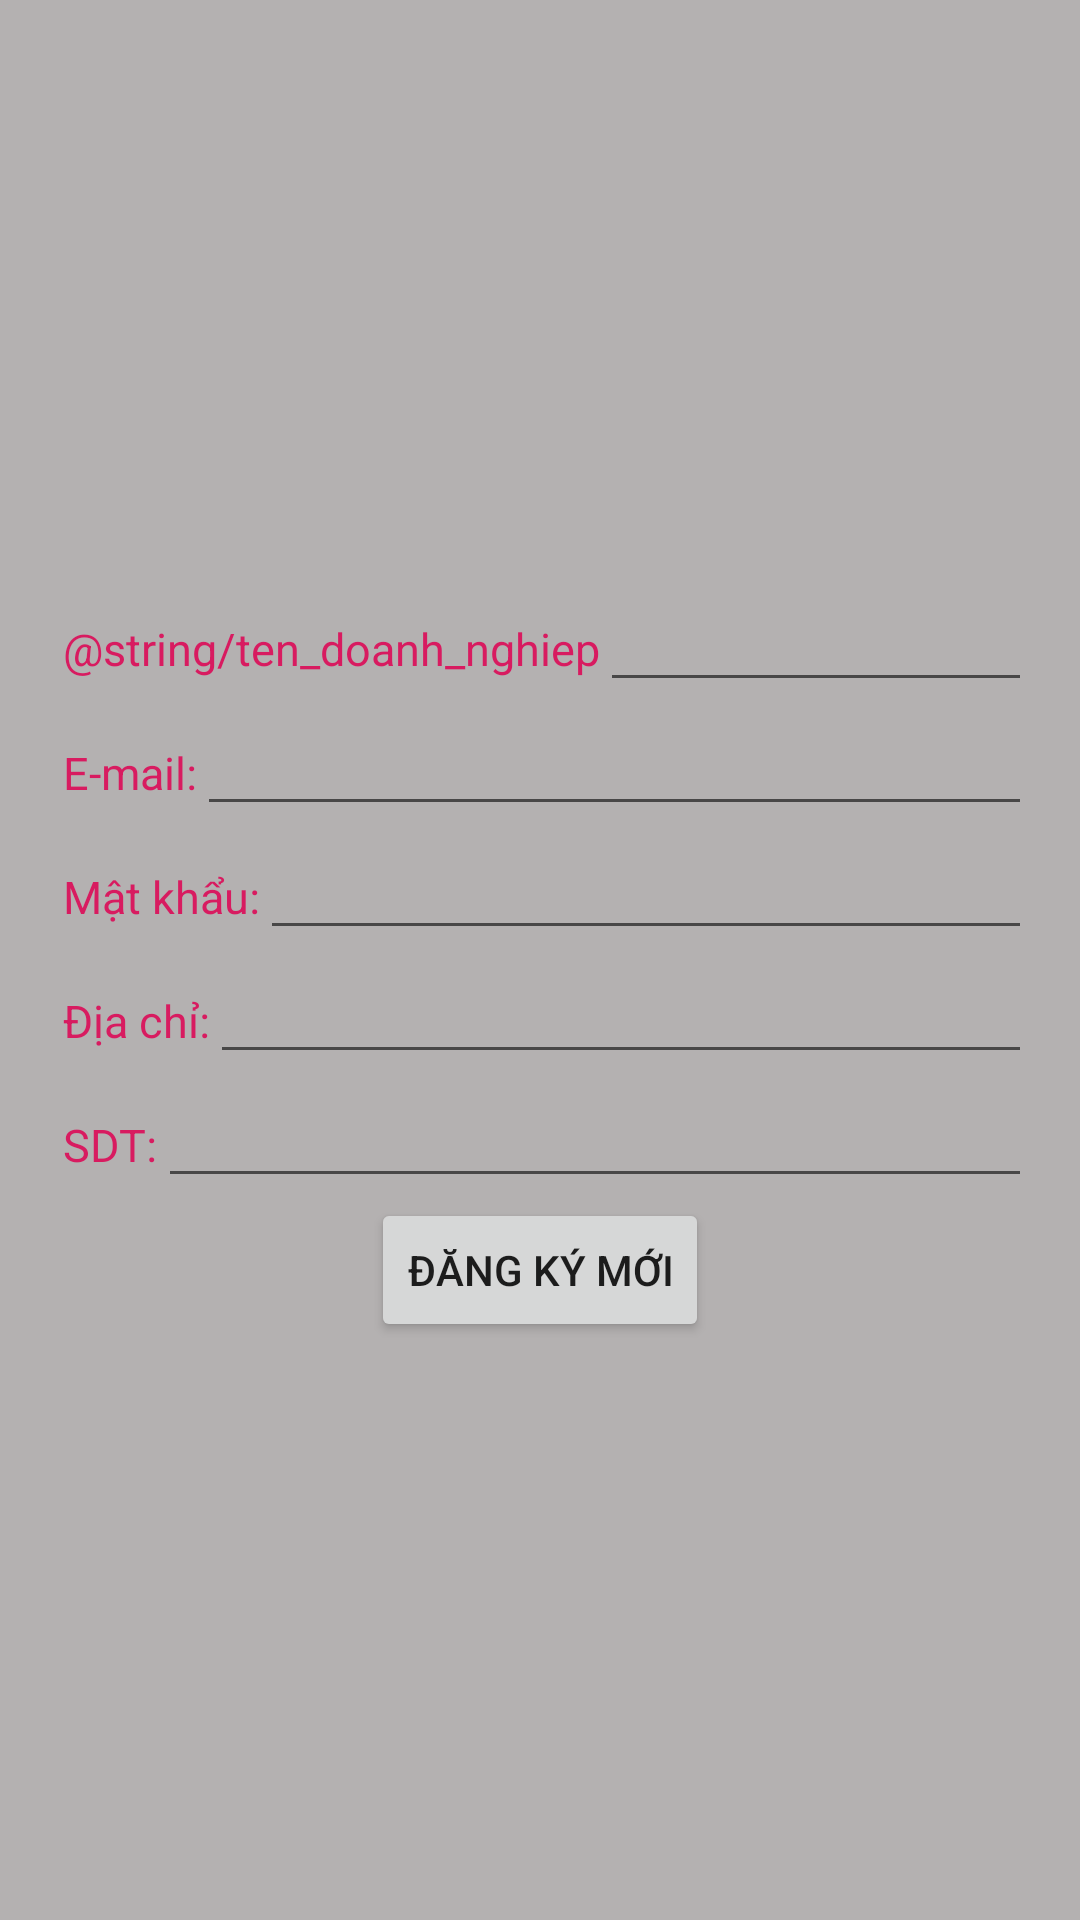

Reconstruct the res/layout file that produces this screen, plus the resources it refers to.
<!-- AndroidManifest.xml: application theme AppTheme -->
<!-- res/layout/activity_fragment_ntd.xml -->
<?xml version="1.0" encoding="utf-8"?>
<LinearLayout xmlns:android="http://schemas.android.com/apk/res/android"
    xmlns:app="http://schemas.android.com/apk/res-auto"
    xmlns:tools="http://schemas.android.com/tools"
    android:layout_width="match_parent"
    android:orientation="vertical"
    android:layout_height="match_parent"
    android:background="@color/white_smoke"
    android:gravity="center"
    android:padding="16dp"
    tools:context=".FragmentNTD">

    <LinearLayout
        android:orientation="horizontal"
        android:layout_width="match_parent"
        android:layout_height="wrap_content">

        <TextView
            android:layout_width="wrap_content"
            android:layout_height="wrap_content"
            android:text="@string/ten_doanh_nghiep"
            android:textColor="@color/colorPrimary"
            android:textSize="15sp"
            android:paddingLeft="5dp"/>
        <EditText
            android:id="@+id/edtHoTen"
            android:layout_width="match_parent"
            android:layout_height="wrap_content" />
    </LinearLayout>

    <LinearLayout
        android:orientation="horizontal"
        android:layout_width="match_parent"
        android:layout_height="wrap_content">

        <TextView
            android:layout_width="wrap_content"
            android:layout_height="wrap_content"
            android:text="@string/email"
            android:textColor="@color/colorPrimary"
            android:textSize="15sp"
            android:paddingLeft="5dp"/>
        <EditText
            android:id="@+id/edtEmail"
            android:layout_width="match_parent"
            android:layout_height="wrap_content" />
    </LinearLayout>

    <LinearLayout
        android:orientation="horizontal"
        android:layout_width="match_parent"
        android:layout_height="wrap_content">

        <TextView
            android:layout_width="wrap_content"
            android:layout_height="wrap_content"
            android:text="@string/pass"
            android:textColor="@color/colorPrimary"
            android:textSize="15sp"
            android:paddingLeft="5dp"/>
        <EditText
            android:id="@+id/edtPassword"
            android:layout_width="match_parent"
            android:layout_height="wrap_content" />
    </LinearLayout>

    <LinearLayout
        android:orientation="horizontal"
        android:layout_width="match_parent"
        android:layout_height="wrap_content">

        <TextView
            android:layout_width="wrap_content"
            android:layout_height="wrap_content"
            android:text="@string/dia_chi"
            android:textColor="@color/colorPrimary"
            android:textSize="15sp"
            android:paddingLeft="5dp"/>
        <EditText
            android:id="@+id/edtDiachi"
            android:layout_width="match_parent"
            android:layout_height="wrap_content" />
    </LinearLayout>

    <LinearLayout
        android:orientation="horizontal"
        android:layout_width="match_parent"
        android:layout_height="wrap_content">

        <TextView
            android:layout_width="wrap_content"
            android:layout_height="wrap_content"
            android:text="@string/sdt"
            android:textColor="@color/colorPrimary"
            android:textSize="15sp"
            android:paddingLeft="5dp"/>
        <EditText
            android:id="@+id/edtSDT"
            android:layout_width="match_parent"
            android:layout_height="wrap_content" />
    </LinearLayout>

    <Button
        android:id="@+id/btnDangKy"
        android:layout_width="wrap_content"
        android:layout_height="wrap_content"
        android:layout_gravity="center"
        android:text="@string/signup"/>
</LinearLayout>
<!-- resources referenced by this layout -->
<resources>
  <color name="colorPrimary">#D81B60</color>
  <color name="white_smoke">#B4B1B1</color>
  <string name="dia_chi">Địa chỉ:</string>
  <string name="email">E-mail:</string>
  <string name="pass">Mật khẩu:</string>
  <string name="sdt">SDT:</string>
  <string name="signup">Đăng ký mới</string>
  <style name="AppTheme" parent="Theme.AppCompat.Light.DarkActionBar">
          
          <item name="colorPrimary">@color/colorPrimary</item>
          <item name="colorPrimaryDark">@color/colorPrimaryDark</item>
          <item name="colorAccent">@color/colorAccent</item>
          <item name="windowActionBar">false</item>
          <item name="windowNoTitle">true</item>
      </style>
  <color name="colorPrimaryDark">#AD1457</color>
  <color name="colorAccent">#E91E63</color>
</resources>
